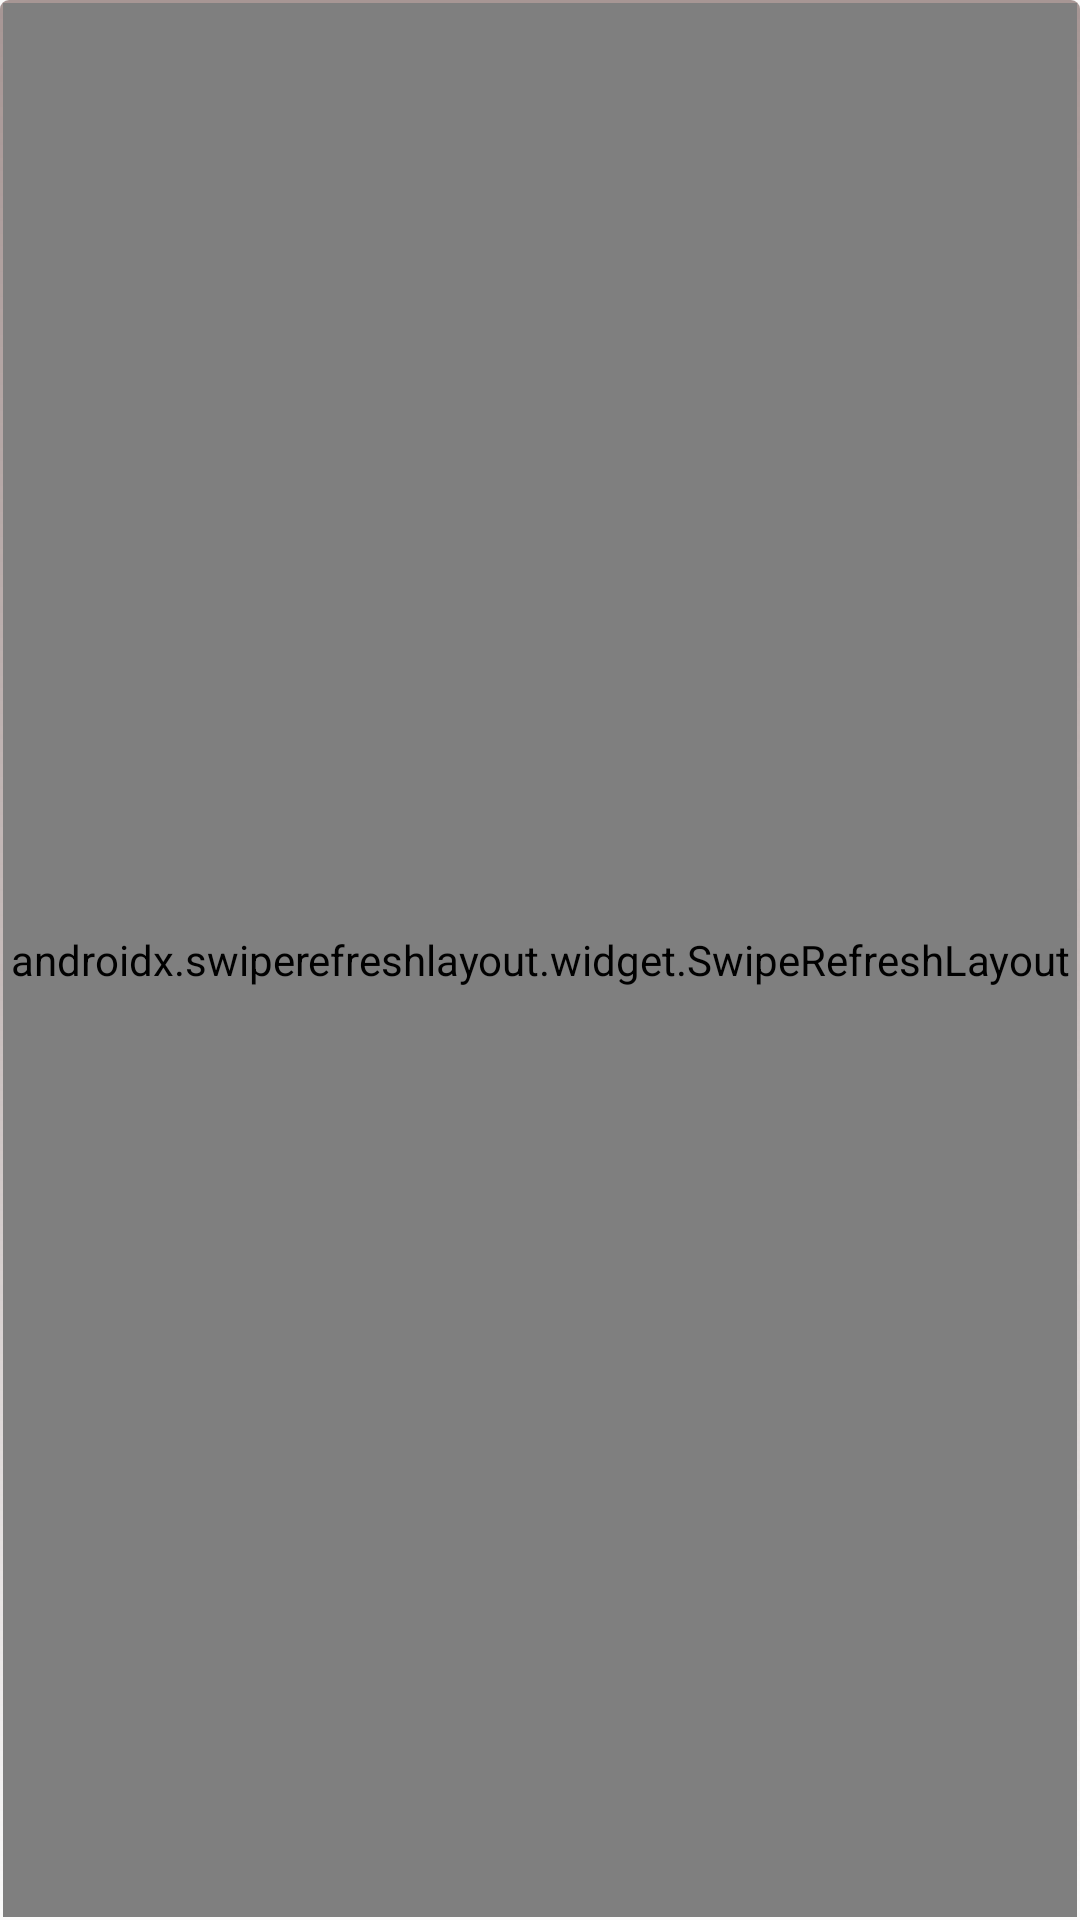

Layout XML and referenced resources for this Android screen:
<!-- AndroidManifest.xml: application theme AppTheme -->
<!-- res/layout/activity_favorite_products_list.xml -->
<?xml version="1.0" encoding="utf-8"?>
<androidx.constraintlayout.widget.ConstraintLayout xmlns:android="http://schemas.android.com/apk/res/android"
    xmlns:app="http://schemas.android.com/apk/res-auto"
    xmlns:tools="http://schemas.android.com/tools"
    android:layout_width="match_parent"
    android:layout_height="match_parent"
    tools:context=".FavoriteProductsList"
    android:background="@drawable/rectangle">


    <RelativeLayout
        android:layout_width="match_parent"
        android:layout_height="match_parent"
        android:paddingBottom="1dp"
        android:paddingLeft="1dp"
        android:paddingRight="1dp"
        android:paddingTop="1dp"
        tools:context=".FavoriteProductsList" >

        <TextView
            android:id="@+id/textNoProducts"
            android:layout_width="271dp"
            android:layout_height="46dp"
            android:layout_alignParentStart="true"
            android:layout_alignParentTop="true"
            android:layout_alignParentEnd="true"
            android:layout_marginStart="70dp"
            android:layout_marginTop="21dp"
            android:layout_marginEnd="73dp"
            android:text="Niciun produs favorit"
            android:textAlignment="center"
            android:textSize="24sp"/>

        <androidx.swiperefreshlayout.widget.SwipeRefreshLayout
            xmlns:android="http://schemas.android.com/apk/res/android"
            android:id="@+id/swiperefresh1"
            android:layout_width="match_parent"
            android:layout_height="match_parent">
        <ListView
            android:id="@+id/list"
            android:layout_width="wrap_content"
            android:layout_marginBottom="10dp"
            android:layout_height="wrap_content"
            android:divider="@color/transparent"
            android:dividerHeight="15dp">

        </ListView>
        </androidx.swiperefreshlayout.widget.SwipeRefreshLayout>

    </RelativeLayout>

</androidx.constraintlayout.widget.ConstraintLayout>
<!-- resources referenced by this layout -->
<resources>
  <color name="transparent">#00FFFFFF</color>
  <!-- drawable rectangle (drawable) -->
  <?xml version="1.0" encoding="utf-8"?>
  <shape xmlns:android="http://schemas.android.com/apk/res/android"
      android:shape="rectangle" >
  
      <corners android:radius="3dp" />
  
      <gradient
          android:angle="90"
          android:startColor="#00927D7B"
          android:gradientRadius="@android:integer/config_mediumAnimTime"
          android:centerColor="#80927D7B"
          android:endColor="#CC927D7B"
          android:type="linear" />
  </shape>
  <style name="AppTheme" parent="Theme.AppCompat.Light.DarkActionBar">
          
          <item name="colorPrimary">@color/newActionBarColor</item>
          <item name="colorPrimaryDark">@color/newActionBarColor</item>
          <item name="colorAccent">@color/colorAccent</item>
          <item name="android:actionBarSize">40dp</item>
          <item name="actionBarSize">40dp</item>
      </style>
  <color name="newActionBarColor">#5A4C4A</color>
  <color name="colorAccent">#99744F3A</color>
</resources>
